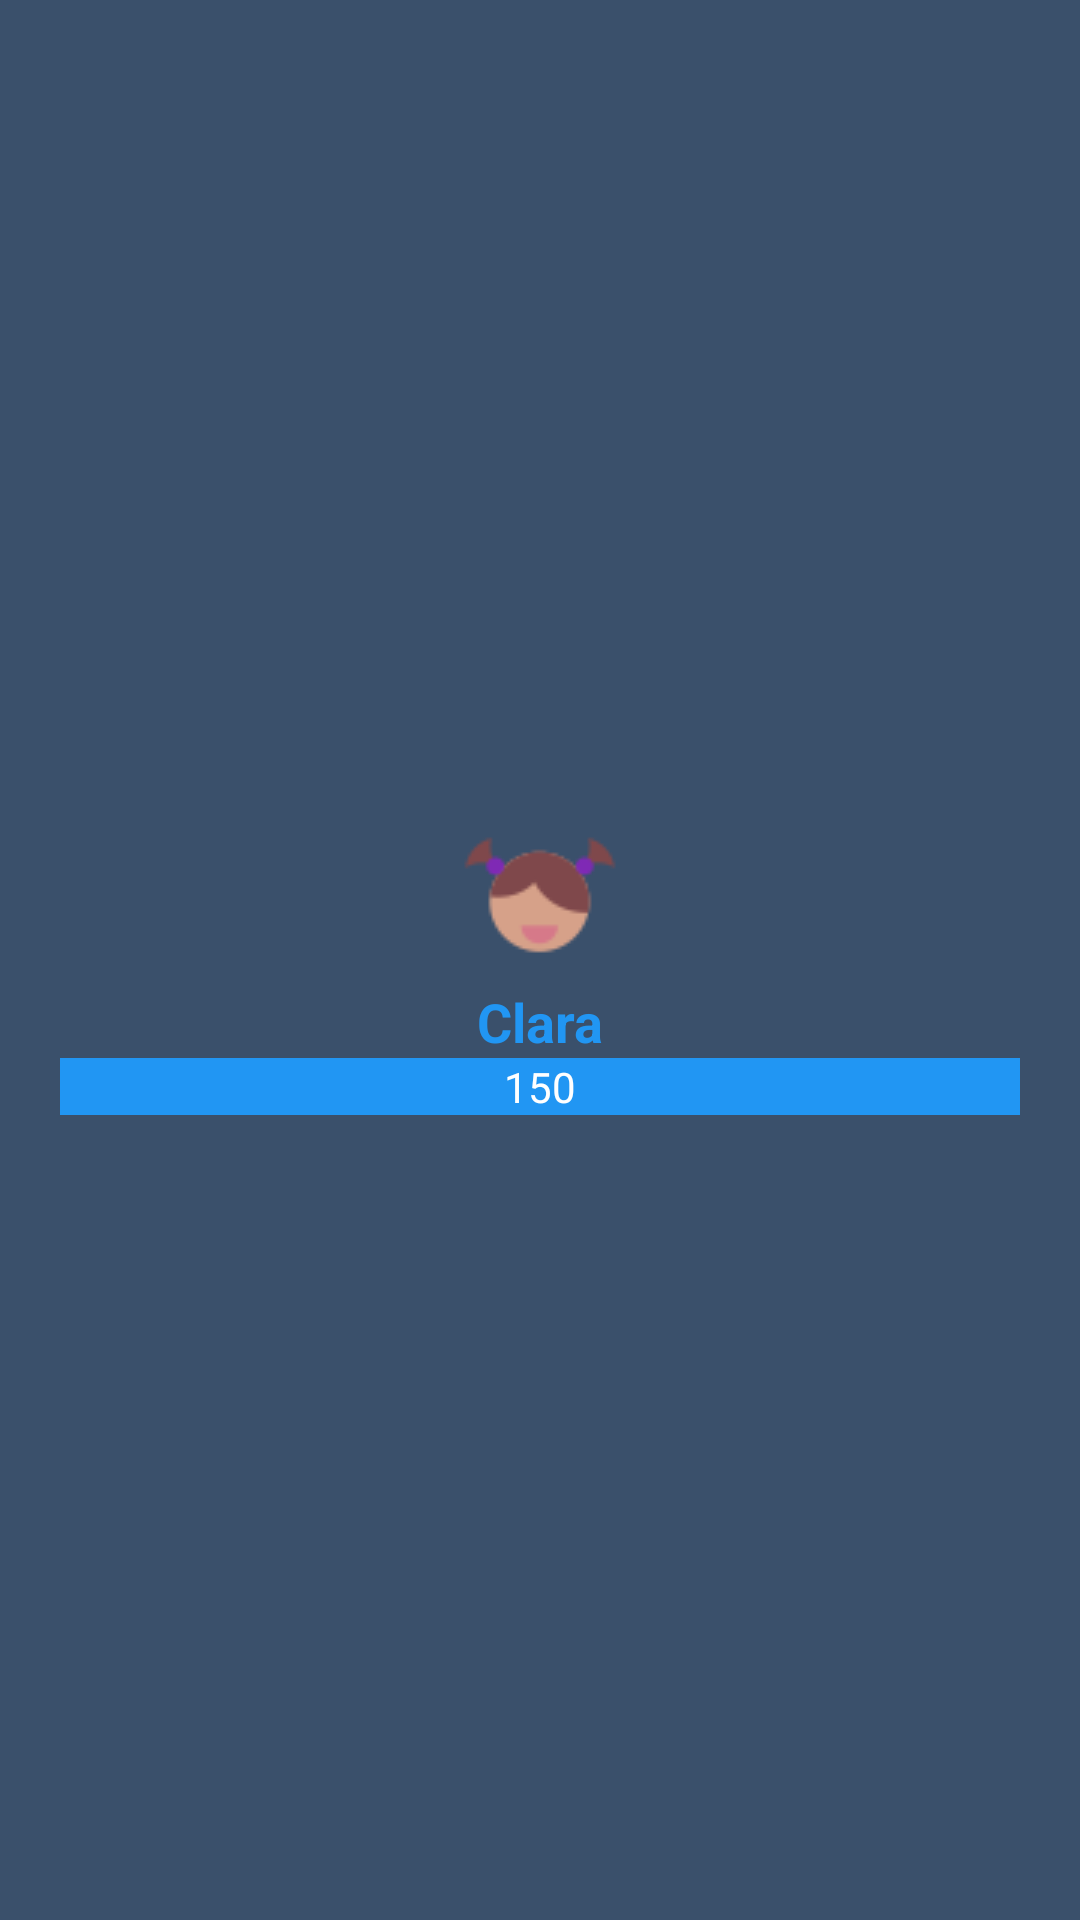

Produce the Android XML layout that renders to this screen, including the resource entries it uses.
<!-- AndroidManifest.xml: application theme AppTheme -->
<!-- res/layout/info_jugador.xml -->
<?xml version="1.0" encoding="utf-8"?>
<LinearLayout xmlns:android="http://schemas.android.com/apk/res/android"
    android:layout_width="match_parent"
    android:layout_height="match_parent"
    android:layout_weight="1"
    android:gravity="center"
    android:orientation="vertical">

    <ImageView
        android:id="@+id/avatarPlayer1"
        android:layout_width="wrap_content"
        android:layout_height="wrap_content"
        android:background="@drawable/f" />

    <TextView
        android:id="@+id/nombrePlayer1"
        android:layout_width="match_parent"
        android:layout_height="wrap_content"
        android:text="Clara"
        android:textAlignment="center"
        android:textColor="#2196F3"
        android:textSize="18sp"
        android:textStyle="bold" />

    <TextView
        android:id="@+id/scorePlayer1"
        android:layout_width="match_parent"
        android:layout_height="wrap_content"
        android:layout_marginLeft="20dp"
        android:layout_marginRight="20dp"
        android:background="#2196F3"
        android:text="150"
        android:textAlignment="center"
        android:textColor="#FFFFFF" />
</LinearLayout>
<!-- resources referenced by this layout -->
<resources>
  <!-- drawable f: png bitmap (drawable, 1917 bytes) -->
  <style name="AppTheme" parent="Theme.AppCompat.Light.NoActionBar">
          
          <item name="android:textColor">@color/textColor</item>
          <item name="android:textColorPrimary">@color/textColor</item>
          <item name="android:textColorPrimaryDisableOnly">@color/textColor</item>
          <item name="android:buttonTint">@color/colorAccent</item>
          <item name="android:textColorHint">@color/hintColor</item>
          <item name="android:colorBackground">@color/backgroundColor</item>
          <item name="colorPrimary">@color/colorPrimary</item>
          <item name="colorPrimaryDark">@color/colorPrimaryDark</item>
          <item name="colorAccent">@color/colorAccent</item>
      </style>
  <color name="textColor">#DDE5F1</color>
  <color name="colorAccent">#63B6DB</color>
  <color name="hintColor">#8A98B4</color>
  <color name="backgroundColor">#3A506B</color>
  <color name="colorPrimary">#6F9CEB</color>
  <color name="colorPrimaryDark">#386FA4</color>
</resources>
